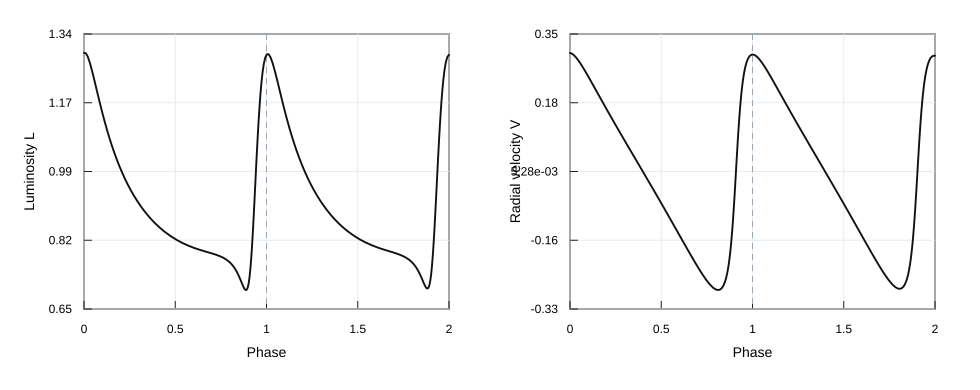

The data file committed next to this chart (first rows):
Phase, tau, R, V, P, L
0.0, 1.821, 1, 0.2984, 1.037, 1.294
0.009722, 1.851, 1.009, 0.2969, 1.028, 1.293
0.02053, 1.884, 1.019, 0.2933, 1.018, 1.285
0.03273, 1.921, 1.03, 0.2875, 1.007, 1.268
0.04777, 1.967, 1.043, 0.2787, 0.9931, 1.242
0.06101, 2.007, 1.054, 0.2698, 0.9816, 1.217
0.07425, 2.047, 1.064, 0.2602, 0.9707, 1.191
0.08702, 2.086, 1.074, 0.2505, 0.9608, 1.167
0.09967, 2.125, 1.084, 0.2406, 0.9515, 1.144
0.1124, 2.163, 1.093, 0.2304, 0.9428, 1.122
0.1252, 2.203, 1.102, 0.2201, 0.9345, 1.1
0.1383, 2.242, 1.11, 0.2095, 0.9266, 1.08
0.1517, 2.283, 1.119, 0.1987, 0.9191, 1.061
0.1654, 2.325, 1.127, 0.1876, 0.9119, 1.042
0.1794, 2.368, 1.134, 0.1762, 0.9051, 1.024
0.1939, 2.412, 1.142, 0.1646, 0.8986, 1.007
0.2088, 2.457, 1.149, 0.1527, 0.8924, 0.991
0.2242, 2.504, 1.156, 0.1405, 0.8865, 0.9754
0.2401, 2.552, 1.162, 0.1279, 0.881, 0.9605
0.2565, 2.602, 1.169, 0.1151, 0.8758, 0.9461
0.2736, 2.654, 1.174, 0.1018, 0.871, 0.9324
0.2913, 2.708, 1.179, 0.08801, 0.8666, 0.9192
0.3097, 2.764, 1.184, 0.07377, 0.8625, 0.9066
0.329, 2.823, 1.188, 0.05894, 0.8588, 0.8945
0.3492, 2.885, 1.191, 0.04345, 0.8556, 0.8829
0.3704, 2.949, 1.193, 0.02719, 0.8529, 0.8718
0.3927, 3.017, 1.194, 0.01003, 0.8508, 0.8611
0.4164, 3.089, 1.194, -0.00818, 0.8493, 0.8509
0.4416, 3.166, 1.193, -0.02764, 0.8486, 0.8412
0.4751, 3.268, 1.189, -0.0537, 0.849, 0.8299
0.5086, 3.37, 1.182, -0.07995, 0.8511, 0.8202
0.5405, 3.467, 1.173, -0.1051, 0.8546, 0.8124
0.5751, 3.572, 1.161, -0.1326, 0.8601, 0.8052
0.6038, 3.66, 1.148, -0.1555, 0.8661, 0.8001
0.6295, 3.738, 1.135, -0.176, 0.8727, 0.796
0.6552, 3.816, 1.12, -0.1963, 0.8804, 0.7924
0.679, 3.889, 1.106, -0.2149, 0.8888, 0.7892
0.7014, 3.957, 1.09, -0.2318, 0.8977, 0.7861
0.7229, 4.023, 1.075, -0.2472, 0.9073, 0.783
0.7436, 4.086, 1.059, -0.2609, 0.9176, 0.7794
0.7637, 4.147, 1.042, -0.2727, 0.9287, 0.7751
0.7833, 4.207, 1.026, -0.2817, 0.9406, 0.7695
0.7982, 4.252, 1.013, -0.2863, 0.9505, 0.7639
0.8105, 4.29, 1.002, -0.2878, 0.9593, 0.758
0.821, 4.321, 0.9929, -0.2869, 0.9671, 0.7518
0.8299, 4.349, 0.9851, -0.2839, 0.9742, 0.7455
0.8377, 4.372, 0.9784, -0.2792, 0.9806, 0.7391
0.8446, 4.393, 0.9726, -0.273, 0.9865, 0.7328
0.8507, 4.412, 0.9676, -0.2654, 0.9919, 0.7266
0.8562, 4.429, 0.9632, -0.2566, 0.9968, 0.7207
0.8617, 4.445, 0.959, -0.2455, 1.002, 0.7146
0.8666, 4.46, 0.9554, -0.2331, 1.007, 0.709
0.8711, 4.474, 0.9523, -0.2198, 1.011, 0.7041
0.8752, 4.486, 0.9497, -0.2055, 1.015, 0.7001
0.8789, 4.498, 0.9474, -0.1905, 1.019, 0.6969
0.8824, 4.508, 0.9455, -0.1747, 1.022, 0.6947
0.8857, 4.518, 0.9439, -0.1583, 1.025, 0.6936
0.8887, 4.528, 0.9425, -0.1415, 1.028, 0.6935
0.8916, 4.536, 0.9413, -0.1242, 1.031, 0.6945
0.8944, 4.545, 0.9403, -0.1066, 1.034, 0.6966
... 121 more rows
